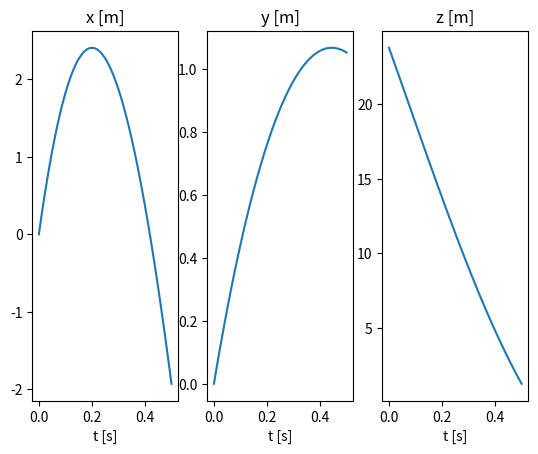
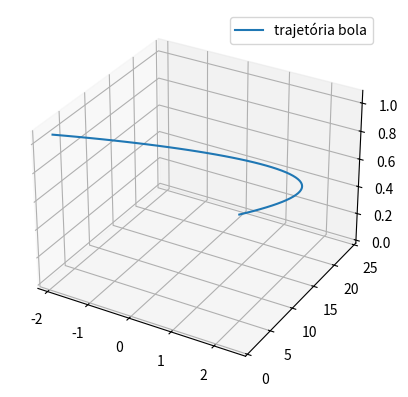

Source code (Python) for these figures, in order:
# -*- coding: utf-8 -*-
"""
Created on Thu Mar 23 17:10:08 2023

[redacted]
"""

import numpy as np
import matplotlib.pyplot as plt


r0 = np.array([[0,0,23.8]])
v0 = np.array([[24,5,-50]])
g = 9.81
vT = 100*1000/3600
D = g/vT**2

#consts
m = 0.45 #kg
raio = 0.11 #m
A = np.pi*raio**2
dens = 1.225
g = 9.81

#t
t0 = 0
tf = 0.5
dt = 0.01
Nt = int(np.ceil((tf-t0)/dt)+1)
t = np.linspace(t0, tf, Nt)

#velocidade angular
w = np.array([0, 400, 0])

#alocar zeros em t, v e a
r = np.vstack((r0,np.zeros((Nt-1, 3))))
v = np.vstack((v0,np.zeros((Nt-1, 3))))
a = np.zeros((Nt, 3))

#Met Euler. Aceleração afectada pela força de Magnus
for i in range(Nt-1):
    a[i,:] = .5/m*A*dens*raio*np.cross(w,v[i,:])+\
    np.array([0,-g,0])+\
    - D*np.linalg.norm(v[i,:])*v[i,:]
    v[i+1,:] = v[i,:]+a[i,:]*dt
    r[i+1,:] = r[i,:]+v[i,:]*dt



fig, ax = plt.subplots(1, 3)
ax[0].plot(t,r[:,0])
ax[0].set_xlabel("t [s]")
ax[0].set_title("x [m]")
ax[1].plot(t,r[:,1])
ax[1].set_xlabel("t [s]")
ax[1].set_title("y [m]")
ax[2].plot(t,r[:,2])
ax[2].set_xlabel("t [s]")
ax[2].set_title("z [m]")

ax = plt.figure().add_subplot(projection="3d")

ax.plot(r[:,0],r[:,2],r[:,1], label="trajetória bola")
ax.legend()

plt.show()